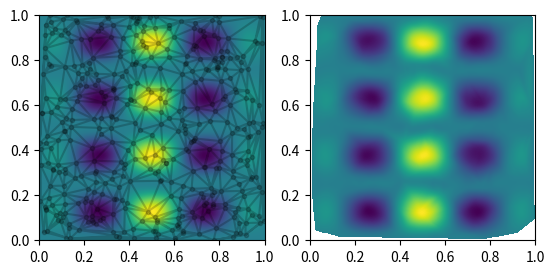

Write the Python code that produced this figure.
"""Demonstration of interpolation accuracy in 
replicating data observation.
"""
import numpy as np
from scipy import interpolate
from scipy.spatial import Delaunay
from scipy.ndimage import gaussian_filter
import matplotlib.pyplot as plt


def func(x, y):
    return x * (1 - x) * np.cos(4 * np.pi * x) * np.sin(4 * np.pi * y) ** 2


points = np.random.random((400, 2))
tri = Delaunay(points)

values = func(points[:, 0], points[:, 1])

itrp_f = interpolate.LinearNDInterpolator(points, values, fill_value=0.0)

num = 512 ** 2
sqrt_num = int(np.sqrt(num))
xy = np.arange(0, 1, 1.0 / sqrt_num)
XY = np.meshgrid(xy, xy)
new_coords = np.array(list(zip(XY[0].flatten(), XY[1].flatten())))

new_values = np.array(itrp_f(new_coords)).reshape((sqrt_num, sqrt_num))
# new_values = gaussian_filter(new_values, sigma=5)

grid = interpolate.griddata(points, values, (XY[0], XY[1]), method="cubic")

fig, ax = plt.subplots(1, 2)

# ax[0].pcolormesh(
#     *[np.linspace(0 - 1. / sqrt_num, 1 - 1. / sqrt_num, sqrt_num)] * 2,
#     new_values,
#     shading='nearest')

ax[0].imshow(func(XY[0], XY[1]), extent=(0, 1, 0, 1), origin="lower")
ax[0].triplot(points[:, 0], points[:, 1], tri.simplices, c="k", alpha=0.2)
ax[0].plot(points[:, 0], points[:, 1], "o", c="k", alpha=0.2, ms=3)

ax[0].set_xlim(0, 1)
ax[0].set_ylim(0, 1)

ax[1].imshow(grid, extent=(0, 1, 0, 1), origin="lower")

plt.show()
